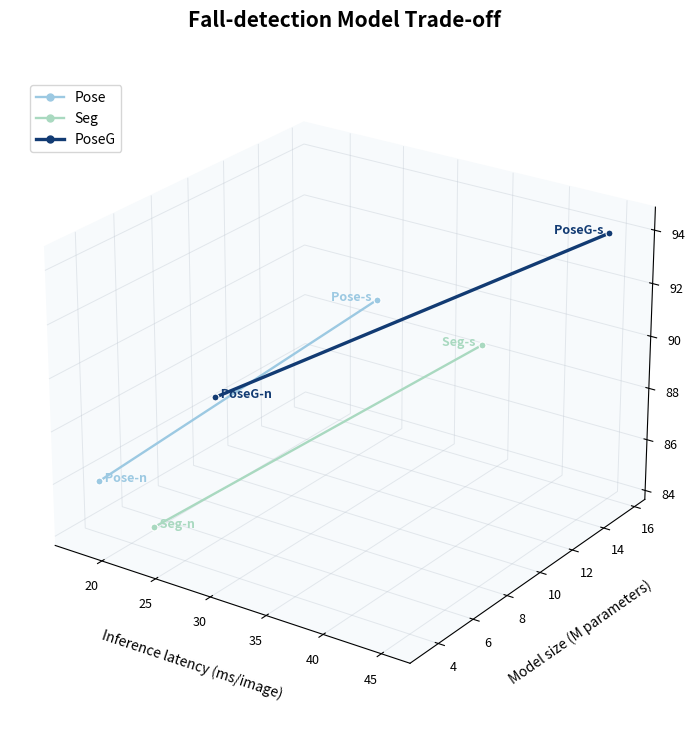

The script that saved this image: (Note: this script raises an exception after producing the figure.)
"""Plot latency–model size–MAP trade-offs for fall-detection models.

Replace the example values in the DATA DEFINITION section with measured data,
then run:

    python plot_3d_fall_models.py

The figure is saved beside this script as fall_models_3d.png.
"""

from pathlib import Path

import matplotlib.pyplot as plt
from matplotlib.lines import Line2D


# =============================================================================
# DATA DEFINITION — replace these example values with your real measurements.
# Units used below: latency = ms/image, size = million parameters (M), MAP = %.
# =============================================================================
pose_n_latency, pose_n_size, pose_n_map = 18.0, 3.5, 86.0
pose_s_latency, pose_s_size, pose_s_map = 31.0, 11.2, 91.5

seg_n_latency, seg_n_size, seg_n_map = 22.0, 4.1, 84.5
seg_s_latency, seg_s_size, seg_s_map = 38.0, 12.8, 90.0

poseg_n_latency, poseg_n_size, poseg_n_map = 26.0, 5.2, 89.5
poseg_s_latency, poseg_s_size, poseg_s_map = 45.0, 15.6, 94.0


# View and output settings.
ELEVATION = 24       # Vertical viewing angle in degrees.
AZIMUTH = -55        # Horizontal viewing angle in degrees.
OUTPUT_DPI = 240
SHOW_FIGURE = True


def plot_model_pair(ax, points, labels, color, line_width=1.8, zorder=3):
    """Draw one n→s model pair as a solid 3D line with small circular points."""
    x = [point[0] for point in points]
    y = [point[1] for point in points]
    z = [point[2] for point in points]

    ax.plot(
        x,
        y,
        z,
        color=color,
        linestyle="-",
        linewidth=line_width,
        marker="o",
        markersize=5,
        markerfacecolor=color,
        markeredgecolor="white",
        markeredgewidth=0.8,
        zorder=zorder,
    )

    # Slight offsets keep labels from covering the circular markers.
    for index, (xi, yi, zi, label) in enumerate(zip(x, y, z, labels)):
        # The n label extends to the right; the s label extends to the left.
        # This keeps the largest point away from the outer z-axis tick labels.
        is_last = index == len(labels) - 1
        display_label = f"{label}  " if is_last else f"  {label}"
        ax.text(
            xi,
            yi,
            zi,
            display_label,
            color=color,
            fontsize=9,
            weight="semibold",
            horizontalalignment="right" if is_last else "left",
        )


def main():
    # PoseG is deliberately dark; Pose and Seg use lighter colors.
    colors = {
        "Pose": "#9CC9E2",
        "Seg": "#A9D9C0",
        "PoseG": "#123B73",
    }

    series = {
        "Pose": {
            "points": [
                (pose_n_latency, pose_n_size, pose_n_map),
                (pose_s_latency, pose_s_size, pose_s_map),
            ],
            "labels": ["Pose-n", "Pose-s"],
        },
        "Seg": {
            "points": [
                (seg_n_latency, seg_n_size, seg_n_map),
                (seg_s_latency, seg_s_size, seg_s_map),
            ],
            "labels": ["Seg-n", "Seg-s"],
        },
        "PoseG": {
            "points": [
                (poseg_n_latency, poseg_n_size, poseg_n_map),
                (poseg_s_latency, poseg_s_size, poseg_s_map),
            ],
            "labels": ["PoseG-n", "PoseG-s"],
        },
    }

    fig = plt.figure(figsize=(10.5, 7.2), constrained_layout=True)
    ax = fig.add_subplot(111, projection="3d")

    # Draw light series first, then the dark PoseG series on top.
    for name in ("Pose", "Seg", "PoseG"):
        plot_model_pair(
            ax,
            series[name]["points"],
            series[name]["labels"],
            colors[name],
            line_width=2.4 if name == "PoseG" else 1.7,
            zorder=5 if name == "PoseG" else 3,
        )

    ax.set_xlabel("Inference latency (ms/image)", labelpad=12)
    ax.set_ylabel("Model size (M parameters)", labelpad=12)
    ax.set_zlabel("Competition MAP (%)", labelpad=10)
    ax.set_title("Fall-detection Model Trade-off", fontsize=15, weight="bold", pad=18)

    # Add data-dependent padding so labels at the minimum/maximum values are
    # not clipped against the 3D axes after real measurements are inserted.
    all_points = [point for item in series.values() for point in item["points"]]
    for setter, values in (
        (ax.set_xlim, [point[0] for point in all_points]),
        (ax.set_ylim, [point[1] for point in all_points]),
        (ax.set_zlim, [point[2] for point in all_points]),
    ):
        low, high = min(values), max(values)
        span = high - low
        padding = span * 0.09 if span else max(abs(low) * 0.09, 1.0)
        setter(low - padding, high + padding)

    ax.view_init(elev=ELEVATION, azim=AZIMUTH)
    ax.grid(True, alpha=0.25)
    ax.tick_params(labelsize=9, pad=2)

    # Light panes and subtle grid lines keep the 3D frame readable.
    pane_color = (0.97, 0.98, 0.99, 1.0)
    ax.xaxis.set_pane_color(pane_color)
    ax.yaxis.set_pane_color(pane_color)
    ax.zaxis.set_pane_color(pane_color)
    for axis in (ax.xaxis, ax.yaxis, ax.zaxis):
        axis._axinfo["grid"]["color"] = (0.75, 0.78, 0.82, 0.38)
        axis._axinfo["grid"]["linewidth"] = 0.7

    legend_handles = [
        Line2D(
            [0],
            [0],
            color=colors[name],
            marker="o",
            markersize=5,
            linewidth=2.4 if name == "PoseG" else 1.7,
            label=name,
        )
        for name in ("Pose", "Seg", "PoseG")
    ]
    ax.legend(handles=legend_handles, loc="upper left", bbox_to_anchor=(0.02, 0.96), frameon=True)

    output_path = Path(__file__).with_name("fall_models_3d.png")
    fig.savefig(output_path, dpi=OUTPUT_DPI, bbox_inches="tight", facecolor="white")
    print(f"Saved figure to: {output_path}")

    if SHOW_FIGURE:
        plt.show()
    else:
        plt.close(fig)


if __name__ == "__main__":
    main()
